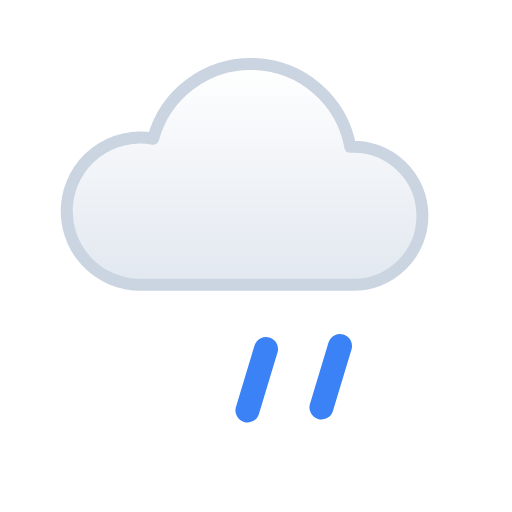
t = 0.00 s
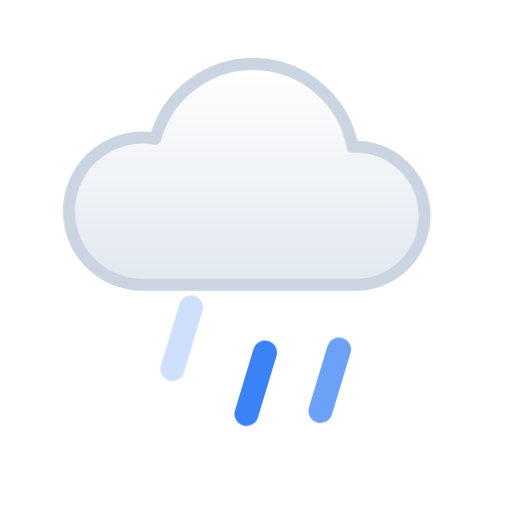
t = 1.28 s
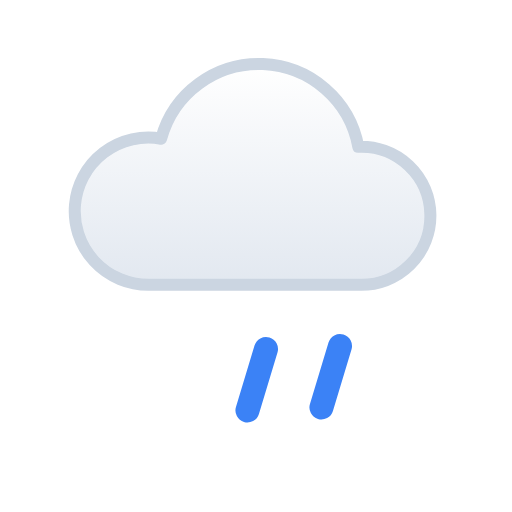
t = 2.40 s
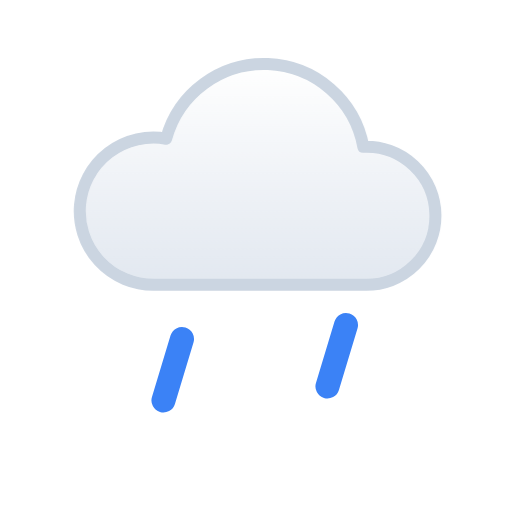
t = 3.15 s
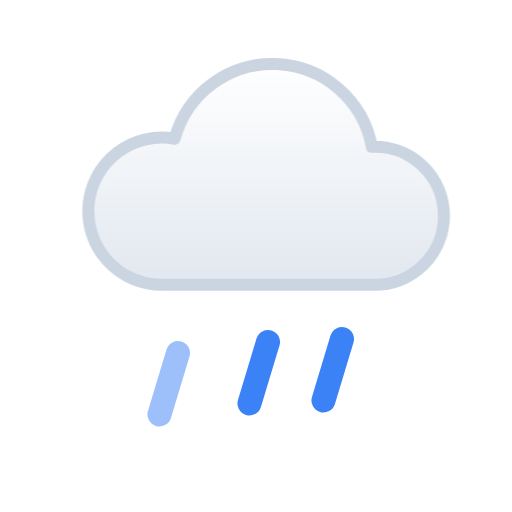
t = 4.65 s
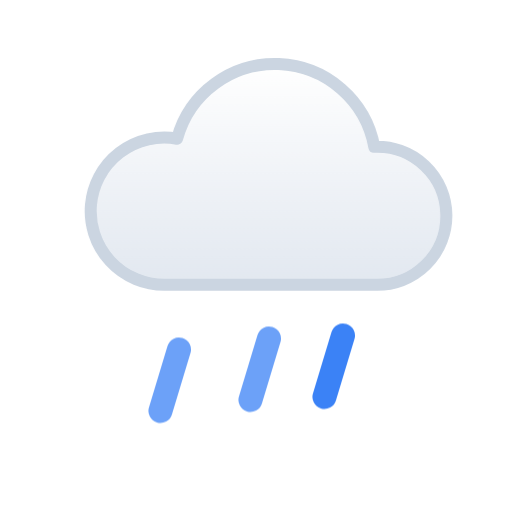
t = 5.78 s

The animated SVG that drew these frames (rendered in a browser with its animation timeline set to each time). Animation: 2 CSS @keyframes rules; one cycle of 6.90 s, repeats indefinitely.

<svg xmlns="http://www.w3.org/2000/svg" viewBox="0 0 64 64" width="64" height="64" role="img"><title>Rain</title><defs><linearGradient id="wtc-rain-cl" x1="0" y1="0" x2="0" y2="1"><stop offset="0" stop-color="#FFFFFF"/><stop offset="1" stop-color="#E2E8F0"/></linearGradient></defs><style>@keyframes wtc-rain-drift{from{transform:translateX(-1.5px)}to{transform:translateX(1.5px)}}.wtc-rain-c0{animation:wtc-rain-drift 6s ease-in-out infinite alternate}@keyframes wtc-rain-fall{0%{transform:translate(1px,-3px);opacity:0}25%,75%{opacity:1}100%{transform:translate(-1px,4px);opacity:0}}.wtc-rain-d0{animation:wtc-rain-fall 1.2s linear 0s infinite}.wtc-rain-d1{animation:wtc-rain-fall 1.2s linear -0.45s infinite}.wtc-rain-d2{animation:wtc-rain-fall 1.2s linear -0.9s infinite}@media (prefers-reduced-motion:reduce){*{animation:none!important}}</style><path class="wtc-rain-c0" d="M19.05 35.6A9.2 9.2 0 1 1 20.64 17.34A12.65 12.65 0 0 1 45.29 18.35A8.63 8.63 0 1 1 45.5 35.6Z" fill="url(#wtc-rain-cl)" stroke="#CBD5E1" stroke-width="1.5" stroke-linejoin="round"/><path class="wtc-rain-d0" d="M23 41l-2.32 7.68" stroke="#3B82F6" stroke-width="3" stroke-linecap="round"/><path class="wtc-rain-d1" d="M33 44l-2.32 7.68" stroke="#3B82F6" stroke-width="3" stroke-linecap="round"/><path class="wtc-rain-d2" d="M43 41l-2.32 7.68" stroke="#3B82F6" stroke-width="3" stroke-linecap="round"/></svg>
